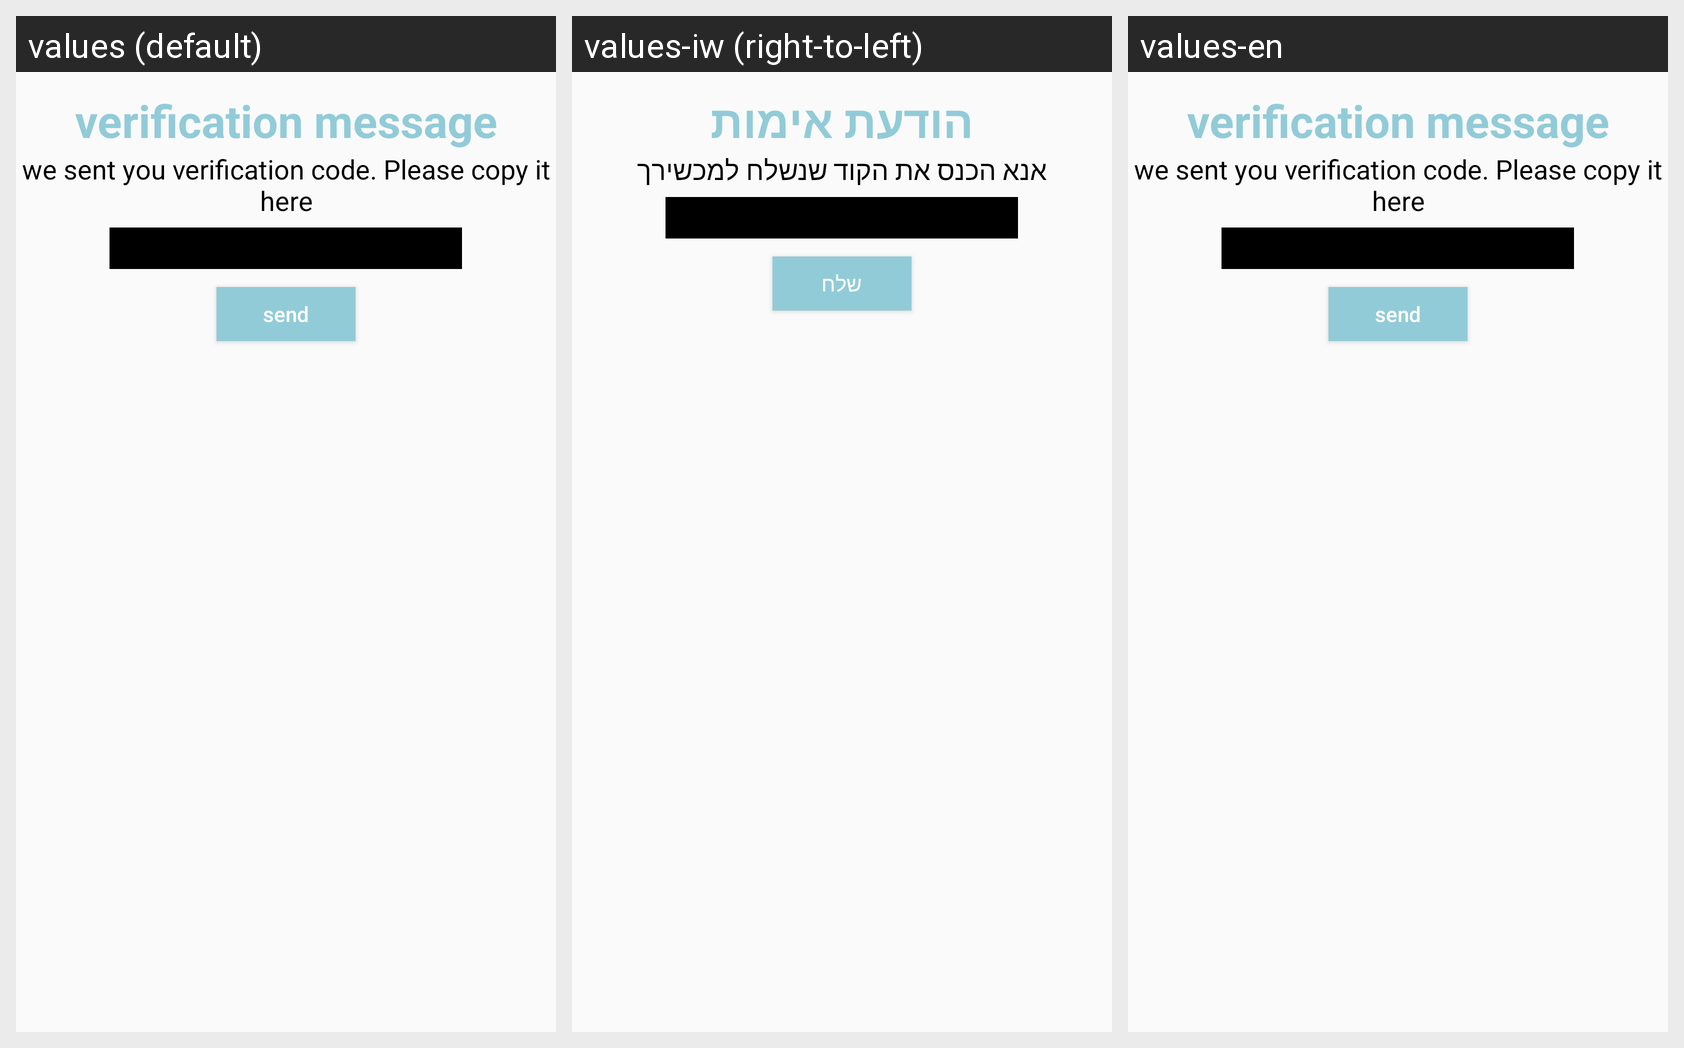

Here is an Android app screen in its default locale and in the app's own translations. Write out the translated-string differences for the strings that appear on this screen.
Android screen res/layout/fragment_verification_emai_dialog_supplier.xml rendered under 3 locales, left to right: values (default), values-iw (right-to-left), values-en. Device: Nexus 5 (rendered at 1080×1920; each locale shown at half size, 540×960, under a caption strip naming it); theme AppTheme.
Strings drawn on this screen, with the default value and each locale's value (text and hints the layout hard-codes, and strings that could not be matched under every locale, appear in the picture but are not listed):

verification_mail1
  values: verification message
  values-iw: הודעת אימות
  values-en: verification message

verification_mail2
  values: we sent you verification code. Please copy it here
  values-iw: אנא הכנס את הקוד שנשלח למכשירך
  values-en: we sent you verification code. Please copy it here

verification_mail_send
  values: send
  values-iw: שלח
  values-en: send
